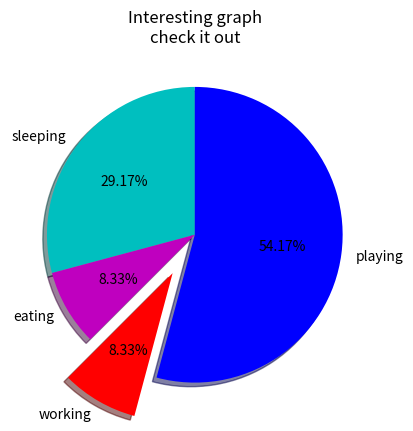

Recreate this plot in Python.
#pie chart:
import matplotlib.pyplot as plt

slices=[7,2,2,13]
activities=['sleeping','eating','working','playing']
cols=['c','m','r','b']

plt.pie(slices,
        labels=activities,
        colors=cols,
        startangle=90,
        shadow='True',
        explode=(0,0,0.3,0),
        autopct='%1.2f%%'
        )
plt.title('Interesting graph\ncheck it out')
plt.show()
